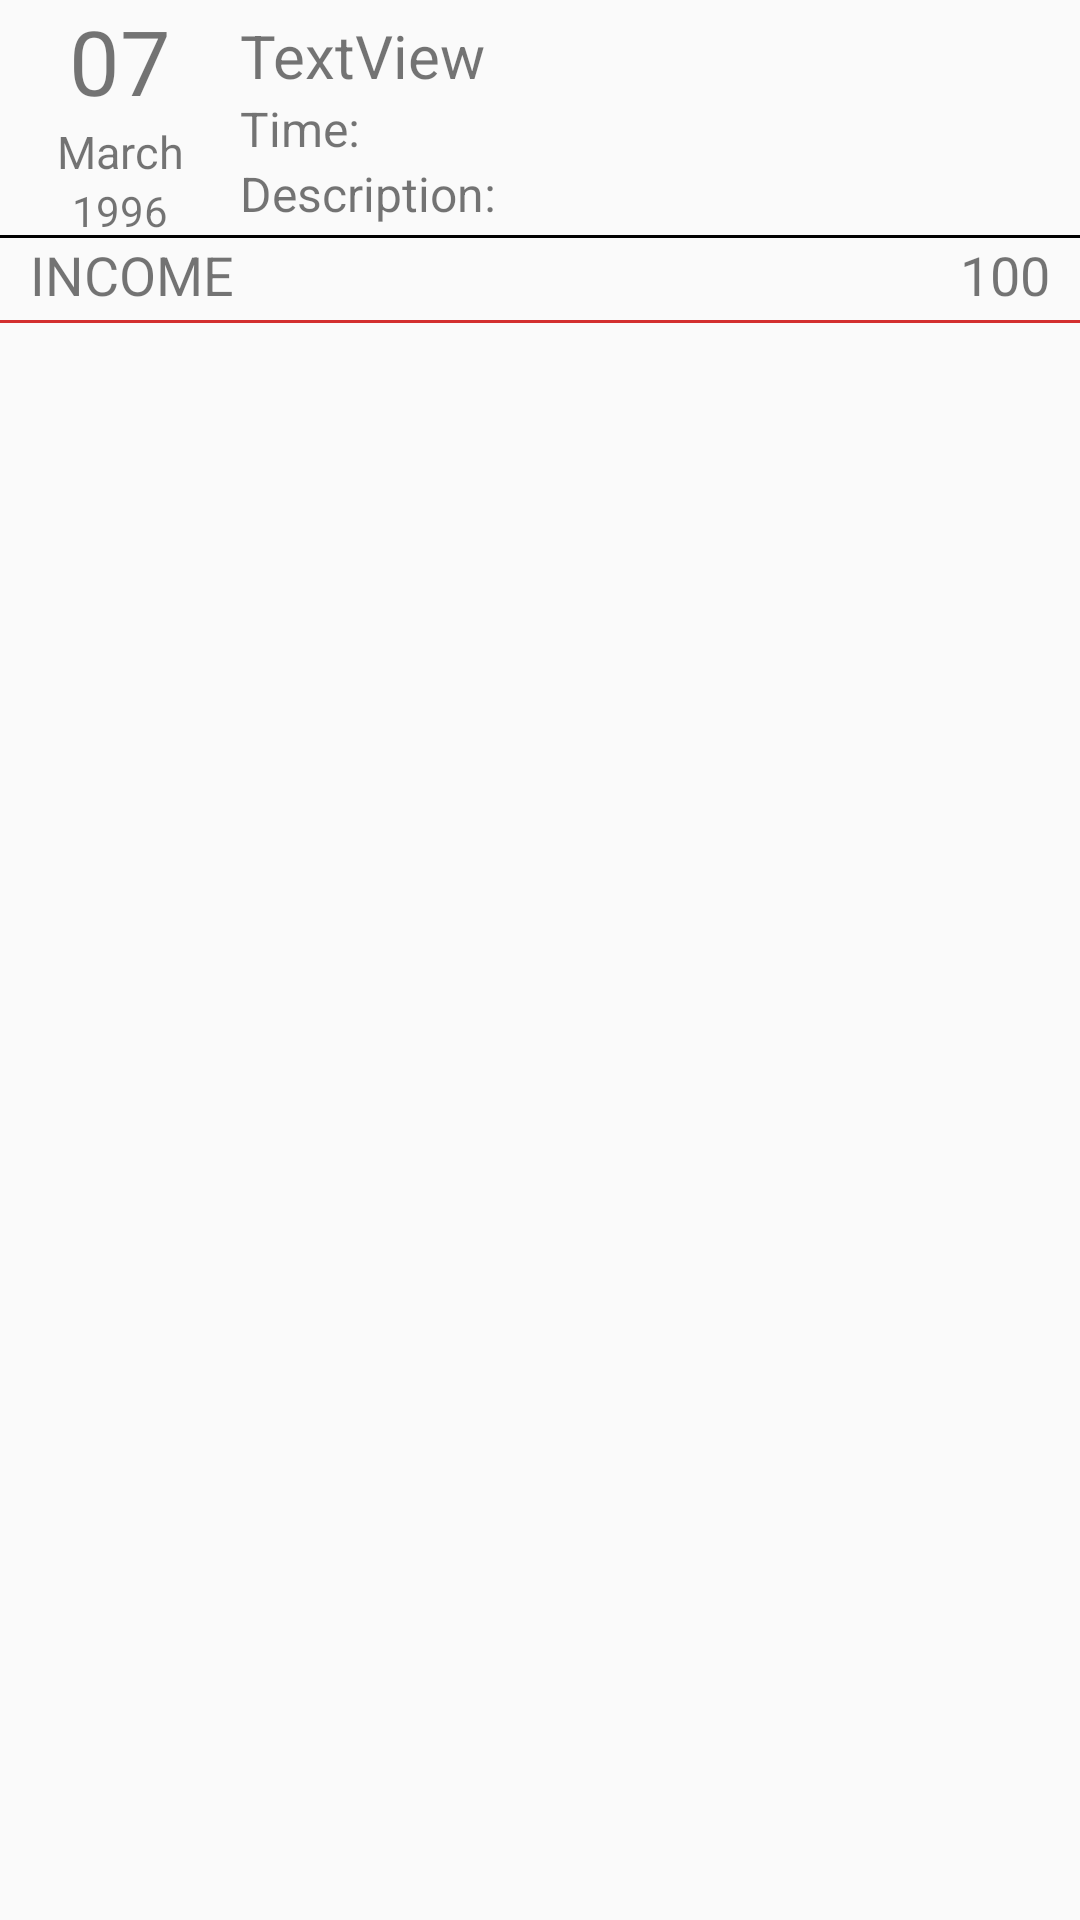

Layout XML and referenced resources for this Android screen:
<!-- AndroidManifest.xml: application theme AppTheme -->
<!-- res/layout/statement_list_ad.xml -->
<?xml version="1.0" encoding="utf-8"?>

<LinearLayout xmlns:android="http://schemas.android.com/apk/res/android"
    android:layout_width="match_parent"
    android:layout_height="match_parent">

    <RelativeLayout
        android:layout_width="match_parent"
        android:layout_height="match_parent">

        <TextView
            android:id="@+id/st_date"
            android:layout_width="60dp"
            android:layout_height="wrap_content"
            android:layout_marginLeft="10dp"
            android:text="07"
            android:textAlignment="center"
            android:textSize="30dp" />

        <TextView
            android:id="@+id/st_title"
            android:layout_width="match_parent"
            android:layout_height="wrap_content"
            android:layout_marginLeft="10dp"
            android:layout_marginRight="10dp"
            android:layout_marginTop="5dp"
            android:layout_toEndOf="@id/st_date"
            android:ellipsize="end"
            android:maxLines="1"
            android:text="TextView"
            android:textAlignment="textStart"
            android:textSize="20dp" />

        <TextView
            android:id="@+id/st_month"
            android:layout_width="60dp"
            android:layout_height="wrap_content"
            android:layout_below="@id/st_date"
            android:layout_marginLeft="10dp"
            android:ellipsize="end"
            android:maxLines="1"
            android:text="March"
            android:textAlignment="center"
            android:textSize="15dp" />

        <TextView
            android:id="@+id/st_time"
            android:layout_width="match_parent"
            android:layout_height="wrap_content"
            android:layout_below="@id/st_title"
            android:layout_marginLeft="10dp"
            android:layout_marginRight="10dp"
            android:layout_toRightOf="@id/st_date"
            android:ellipsize="end"
            android:maxLines="1"
            android:text="Time: "
            android:textAlignment="textStart"
            android:textSize="16dp" />

        <TextView
            android:id="@+id/st_desc"
            android:layout_width="match_parent"
            android:layout_height="wrap_content"
            android:layout_below="@id/st_time"
            android:layout_marginLeft="10dp"
            android:layout_marginRight="10dp"
            android:layout_toRightOf="@id/st_date"
            android:ellipsize="end"
            android:maxLines="3"
            android:text="Description: "
            android:textAlignment="textStart"
            android:textSize="16dp" />

        <TextView
            android:id="@+id/st_year"
            android:layout_width="60dp"
            android:layout_height="wrap_content"
            android:layout_below="@id/st_month"
            android:layout_marginLeft="10dp"
            android:layout_marginRight="10dp"
            android:ellipsize="end"
            android:maxLines="1"
            android:text="1996"
            android:textAlignment="center"
            android:textSize="14dp" />

        <View
            android:id="@+id/sap1"
            android:layout_width="match_parent"
            android:layout_height="1dp"
            android:layout_below="@id/st_desc"
            android:layout_marginTop="3dp"
            android:background="@color/colorBlack" />

        <TextView
            android:id="@+id/st_type"
            android:layout_width="wrap_content"
            android:layout_height="wrap_content"
            android:layout_below="@id/sap1"
            android:layout_marginLeft="10dp"
            android:layout_marginRight="10dp"
            android:ellipsize="end"
            android:maxLines="1"
            android:text="INCOME"
            android:textAlignment="textStart"
            android:textSize="18dp" />

        <TextView
            android:id="@+id/st_amt"
            android:layout_width="wrap_content"
            android:layout_height="wrap_content"
            android:layout_alignParentEnd="true"
            android:layout_below="@id/sap1"
            android:layout_marginLeft="10dp"
            android:layout_marginRight="10dp"
            android:ellipsize="end"
            android:maxLines="1"
            android:text="100"
            android:textAlignment="textStart"
            android:textSize="18dp" />

        <View
            android:id="@+id/sap2"
            android:layout_width="match_parent"
            android:layout_height="1dp"
            android:layout_below="@id/st_amt"
            android:layout_marginTop="3dp"
            android:background="@color/material_red700" />
    </RelativeLayout>

</LinearLayout>
<!-- resources referenced by this layout -->
<resources>
  <color name="colorBlack">#000</color>
  <color name="material_red700">#ffd32f2f</color>
  <style name="AppTheme" parent="Theme.AppCompat.Light.DarkActionBar">
          
          <item name="colorPrimary">@color/colorPrimary</item>
          <item name="colorPrimaryDark">@color/colorPrimaryDark</item>
          <item name="colorAccent">@color/colorAccent</item>
      </style>
  <color name="colorPrimary">#3F51B5</color>
  <color name="colorPrimaryDark">#303F9F</color>
  <color name="colorAccent">#FF4081</color>
</resources>
